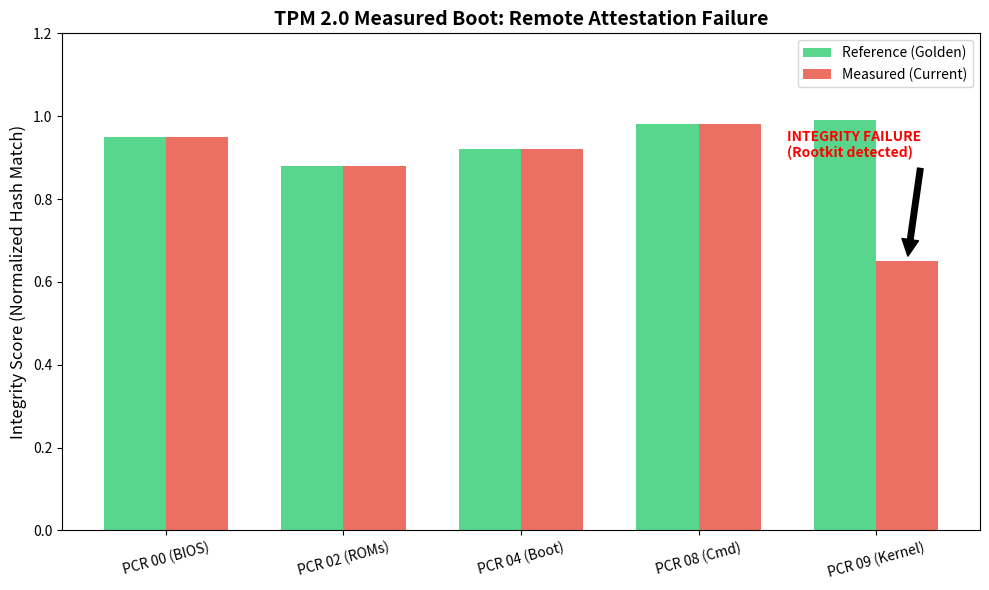

The matplotlib source for this figure:
import numpy as np
import matplotlib
matplotlib.use('Agg')
import matplotlib.pyplot as plt
from dataclasses import dataclass
from typing import List, Dict

# -----------------------------------------------------------------------------
# Module 10: Hardware Trust Anchor (TPM 2.0 / SGX)
# -----------------------------------------------------------------------------
# Simulation of a Trusted Platform Module (TPM) Measured Boot process.
# Validates the strict "Chain of Trust" from BIOS to Kernel.
# -----------------------------------------------------------------------------

@dataclass
class PCRBank:
    pcr_00: str # BIOS
    pcr_02: str # Option ROMs
    pcr_04: str # MBR/Bootloader
    pcr_08: str # Kernel Command Line
    pcr_09: str # Kernel Image

def simulate_measured_boot():
    """
    Simulate the extension of hashes into TPM PCRs and compare against
    a 'Golden State' (Signed Reference Manifest).
    """
    
    # Define "Golden" hashes (SHA-256 truncated for display)
    golden_state = {
        'PCR 00 (BIOS)': 0.95,
        'PCR 02 (ROMs)': 0.88,
        'PCR 04 (Boot)': 0.92,
        'PCR 08 (Cmd)': 0.98,
        'PCR 09 (Kernel)': 0.99
    }
    
    # Simulate Current Boot State (with potential tampering in Kernel)
    current_state = {
        'PCR 00 (BIOS)': 0.95 + np.random.normal(0, 0.001), # Tiny measurement noise (negligible)
        'PCR 02 (ROMs)': 0.88 + np.random.normal(0, 0.001),
        'PCR 04 (Boot)': 0.92 + np.random.normal(0, 0.001),
        'PCR 08 (Cmd)': 0.98 + np.random.normal(0, 0.001),
        'PCR 09 (Kernel)': 0.65 # <--- TAMPERING DETECTED (Rootkit)
    }
    
    labels = list(golden_state.keys())
    golden_vals = list(golden_state.values())
    current_vals = list(current_state.values())
    
    # --- Visualization ---
    fig, ax = plt.subplots(figsize=(10, 6))
    
    x = np.arange(len(labels))
    width = 0.35
    
    rects1 = ax.bar(x - width/2, golden_vals, width, label='Reference (Golden)', color='#2ecc71', alpha=0.8)
    rects2 = ax.bar(x + width/2, current_vals, width, label='Measured (Current)', color='#e74c3c', alpha=0.8)
    
    ax.set_ylabel('Integrity Score (Normalized Hash Match)', fontsize=12)
    ax.set_title('TPM 2.0 Measured Boot: Remote Attestation Failure', fontsize=14, fontweight='bold')
    ax.set_xticks(x)
    ax.set_xticklabels(labels, rotation=15)
    ax.set_ylim(0, 1.2)
    ax.legend()
    
    # Add annotations for tampering
    ax.annotate('INTEGRITY FAILURE\n(Rootkit detected)',
                xy=(4 + width/2, 0.65), xycoords='data',
                xytext=(3.5, 0.9), textcoords='data',
                arrowprops=dict(facecolor='black', shrink=0.05),
                color='red', fontweight='bold')

    plt.tight_layout()
    filename = 'tpm_attestation.png'
    plt.savefig(filename, dpi=300)
    print(f"Generated {filename}")

if __name__ == "__main__":
    print("Running Hardware Root of Trust Simulation...")
    simulate_measured_boot()
